Run: headless pygame with SDL's dummy video driver; simulated clock (each Clock.tick advances the game by its frame time, no real sleeping); random seed 0; keys injected as events and as key.get_pressed() state; no mouse input.
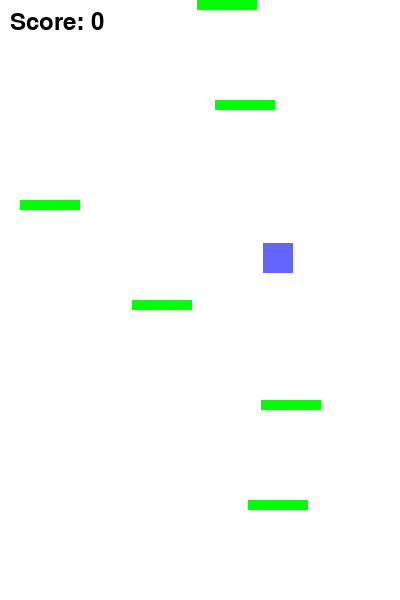
Frame 1 of 2 · flips 1–60 · no input
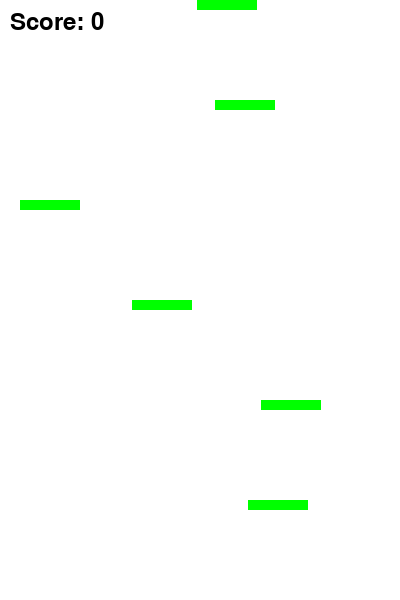
Frame 2 of 2 · flips 61–180 · tapped SPACE, RETURN · held RIGHT (→), D (game ended)

The pygame program that drew these frames:

import pygame
import random

# 초기화
pygame.init()
WIDTH, HEIGHT = 400, 600
screen = pygame.display.set_mode((WIDTH, HEIGHT))
clock = pygame.time.Clock()

# 색상
WHITE = (255, 255, 255)
BLACK = (0, 0, 0)
BLUE = (100, 100, 255)

# 플레이어 클래스
class Player(pygame.sprite.Sprite):
    def __init__(self, platform_rect):
        super().__init__()
        self.image = pygame.Surface((30, 30))
        self.image.fill(BLUE)
        self.rect = self.image.get_rect(midbottom=(platform_rect.centerx, platform_rect.top))
        self.vel_y = 0

    def update(self):
        keys = pygame.key.get_pressed()
        if keys[pygame.K_LEFT]:
            self.rect.x -= 5
        if keys[pygame.K_RIGHT]:
            self.rect.x += 5

        self.vel_y += 0.5  # 중력
        self.rect.y += self.vel_y

        if self.rect.left < 0:
            self.rect.left = 0
        if self.rect.right > WIDTH:
            self.rect.right = WIDTH

# 발판 클래스
class Platform(pygame.sprite.Sprite):
    def __init__(self, x, y):
        super().__init__()
        self.image = pygame.Surface((60, 10))
        self.image.fill((0, 255, 0))
        self.rect = self.image.get_rect(topleft=(x, y))

# 스프라이트 그룹
all_sprites = pygame.sprite.Group()
platforms = pygame.sprite.Group()

# 초기 발판 생성
# 초기 발판 생성
for i in range(6):
    x = random.randint(0, WIDTH - 60)
    y = i * 100
    p = Platform(x, y)
    all_sprites.add(p)
    platforms.add(p)

# 플레이어를 가장 아래 발판 위에 생성
bottom_platform = max(platforms, key=lambda p: p.rect.y)
player = Player(bottom_platform.rect)
all_sprites.add(player)

score = 0
font = pygame.font.SysFont(None, 36)
running = True

while running:
    clock.tick(60)
    screen.fill(WHITE)

    for event in pygame.event.get():
        if event.type == pygame.QUIT:
            running = False

    # 플레이어 발판 충돌 체크
    if player.vel_y > 0:
        hits = pygame.sprite.spritecollide(player, platforms, False)
        if hits and player.rect.bottom <= hits[0].rect.bottom + 10:
            player.vel_y = -12  # 점프

    player.update()

    # 화면 스크롤
    if player.rect.top <= HEIGHT // 3:
        offset = HEIGHT // 3 - player.rect.top
        player.rect.top = HEIGHT // 3
        score += offset
        for p in platforms:
            p.rect.y += offset
        # 새 발판 추가
        while len(platforms) < 6:
            x = random.randint(0, WIDTH - 60)
            y = random.randint(-50, 0)
            new_p = Platform(x, y)
            all_sprites.add(new_p)
            platforms.add(new_p)

    # 바닥 아래 발판 제거
    for p in list(platforms):
        if p.rect.top > HEIGHT:
            p.kill()

    all_sprites.draw(screen)

    # 점수 출력
    text = font.render(f"Score: {score}", True, BLACK)
    screen.blit(text, (10, 10))

    pygame.display.flip()

    # 게임 오버
    if player.rect.top > HEIGHT:
        running = False

pygame.quit()
